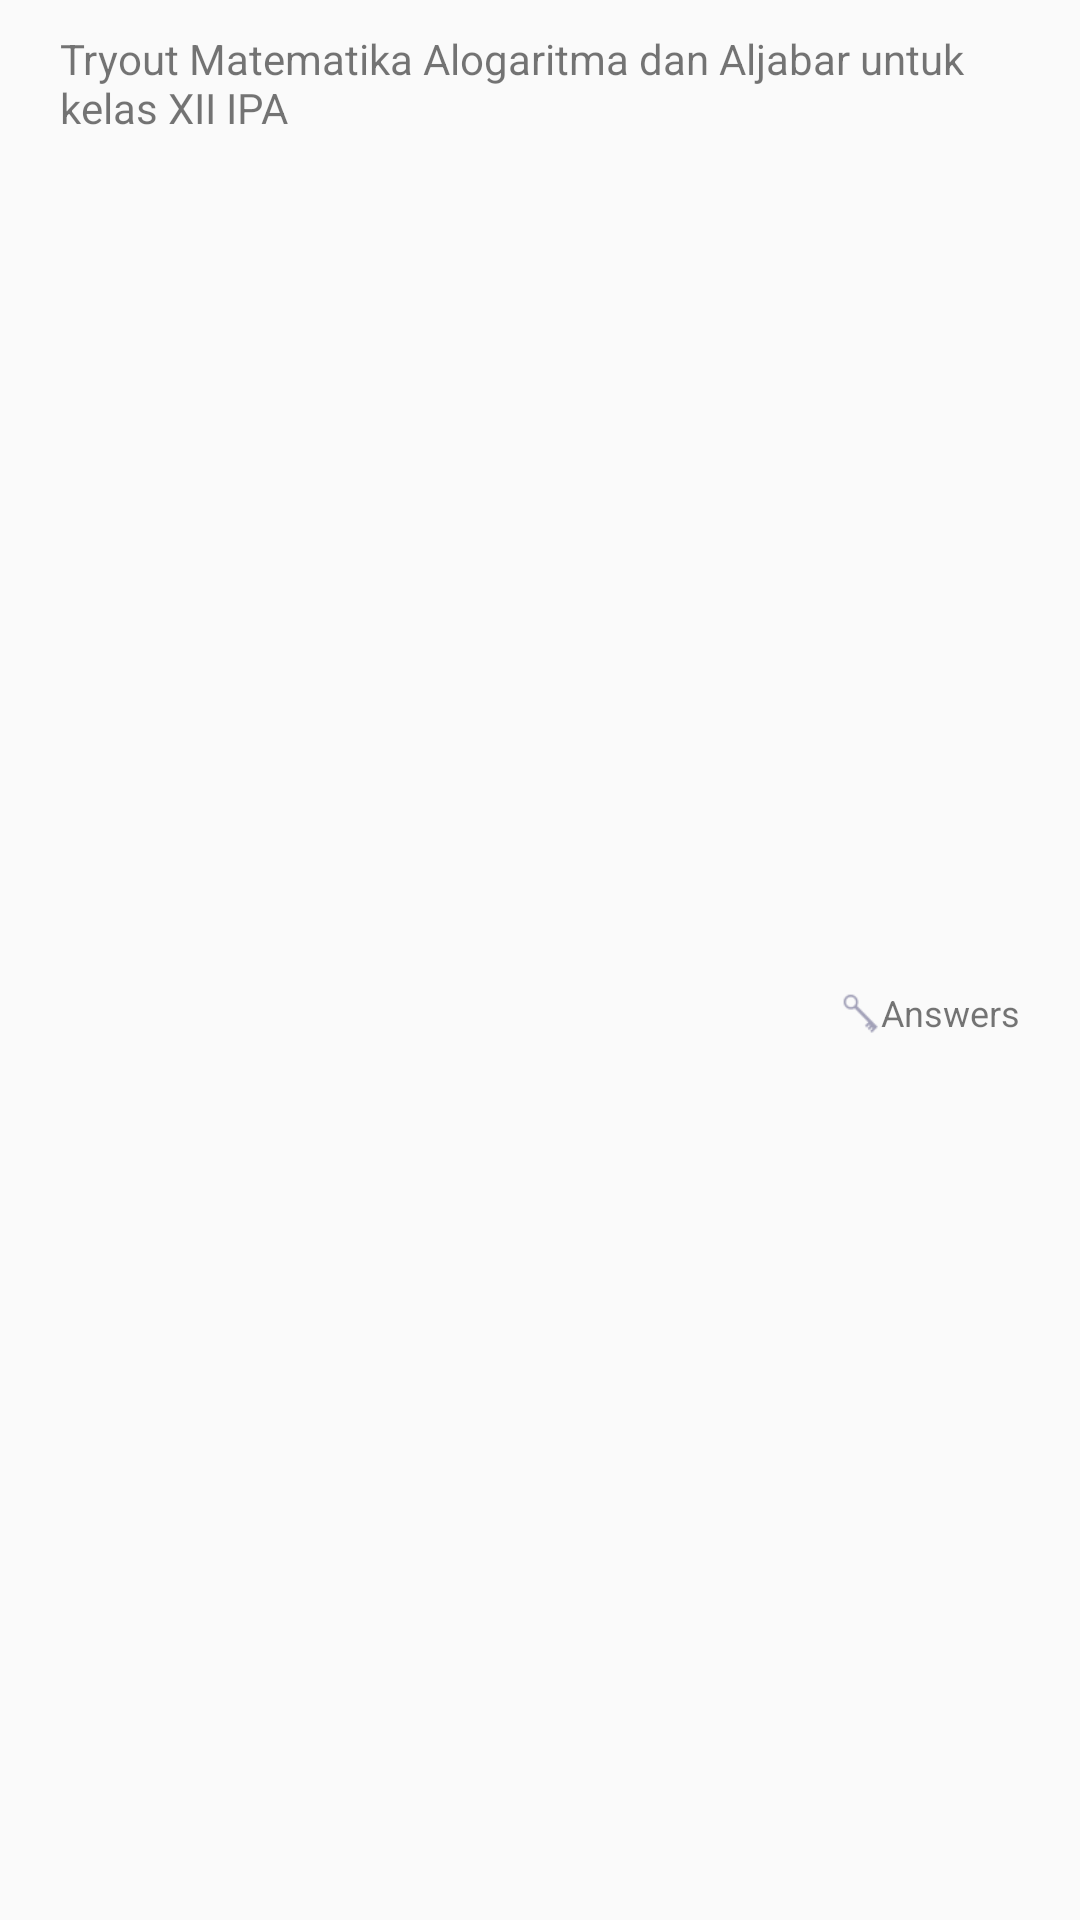

Reconstruct the res/layout file that produces this screen, plus the resources it refers to.
<!-- AndroidManifest.xml: application theme Theme.AppCompat.Light.NoActionBar -->
<!-- res/layout/subject_tryout_item.xml -->
<?xml version="1.0" encoding="utf-8"?>
<LinearLayout xmlns:android="http://schemas.android.com/apk/res/android"
    xmlns:app="http://schemas.android.com/apk/res-auto"
    android:orientation="vertical"
    android:layout_width="match_parent"
    android:layout_height="wrap_content">

    <LinearLayout
        android:orientation="vertical"
        android:layout_width="match_parent"
        android:layout_height="match_parent"
        android:layout_marginLeft="20dp"
        android:layout_marginRight="20dp"
        android:layout_marginBottom="10dp"
        android:layout_marginTop="10dp">

        <TextView
            android:text="@string/learning_subject_title_tryout_1"
            android:layout_width="match_parent"
            android:layout_height="wrap_content"
            android:id="@+id/textTryTitle" />

        <LinearLayout
            android:orientation="horizontal"
            android:layout_gravity="right|center_vertical"
            android:gravity="right|center_vertical"
            android:foregroundGravity="right|center_vertical"
            android:layout_width="match_parent"
            android:layout_height="match_parent">

            <CheckBox
                android:text="@string/learning_subject_tryout_result"
                android:visibility="invisible"
                android:layout_width="wrap_content"
                android:layout_height="wrap_content"
                android:layout_gravity="right|center_vertical"
                android:gravity="right|center_vertical"
                android:foregroundGravity="right|center_vertical"
                android:textSize="12sp"
                android:layout_marginRight="10dp"
                android:id="@+id/checkBoxTryResult" />

            <ImageView
                android:layout_width="14sp"
                android:layout_height="14sp"
                android:scaleType="centerInside"
                android:baselineAlignBottom="true"
                android:layout_gravity="right|center_vertical"
                android:gravity="right|center_vertical"
                android:foregroundGravity="right|center_vertical"
                app:srcCompat="@drawable/ic_material_tryout_key"
                android:id="@+id/imageViewTryAnswer" />

            <TextView
                android:text="@string/learning_subject_tryout_answer"
                android:layout_width="wrap_content"
                android:layout_height="wrap_content"
                android:layout_gravity="right|center_vertical"
                android:gravity="right|center_vertical"
                android:foregroundGravity="right|center_vertical"
                android:textSize="12sp"
                android:id="@+id/textViewTryAnswer" />
        </LinearLayout>

    </LinearLayout>

</LinearLayout>
<!-- resources referenced by this layout -->
<resources>
  <!-- drawable ic_material_tryout_key: png bitmap (drawable, 3396 bytes) -->
  <string name="learning_subject_title_tryout_1">Tryout Matematika Alogaritma dan Aljabar untuk kelas XII IPA</string>
  <string name="learning_subject_tryout_answer">Answers</string>
  <string name="learning_subject_tryout_result">See the result</string>
</resources>
